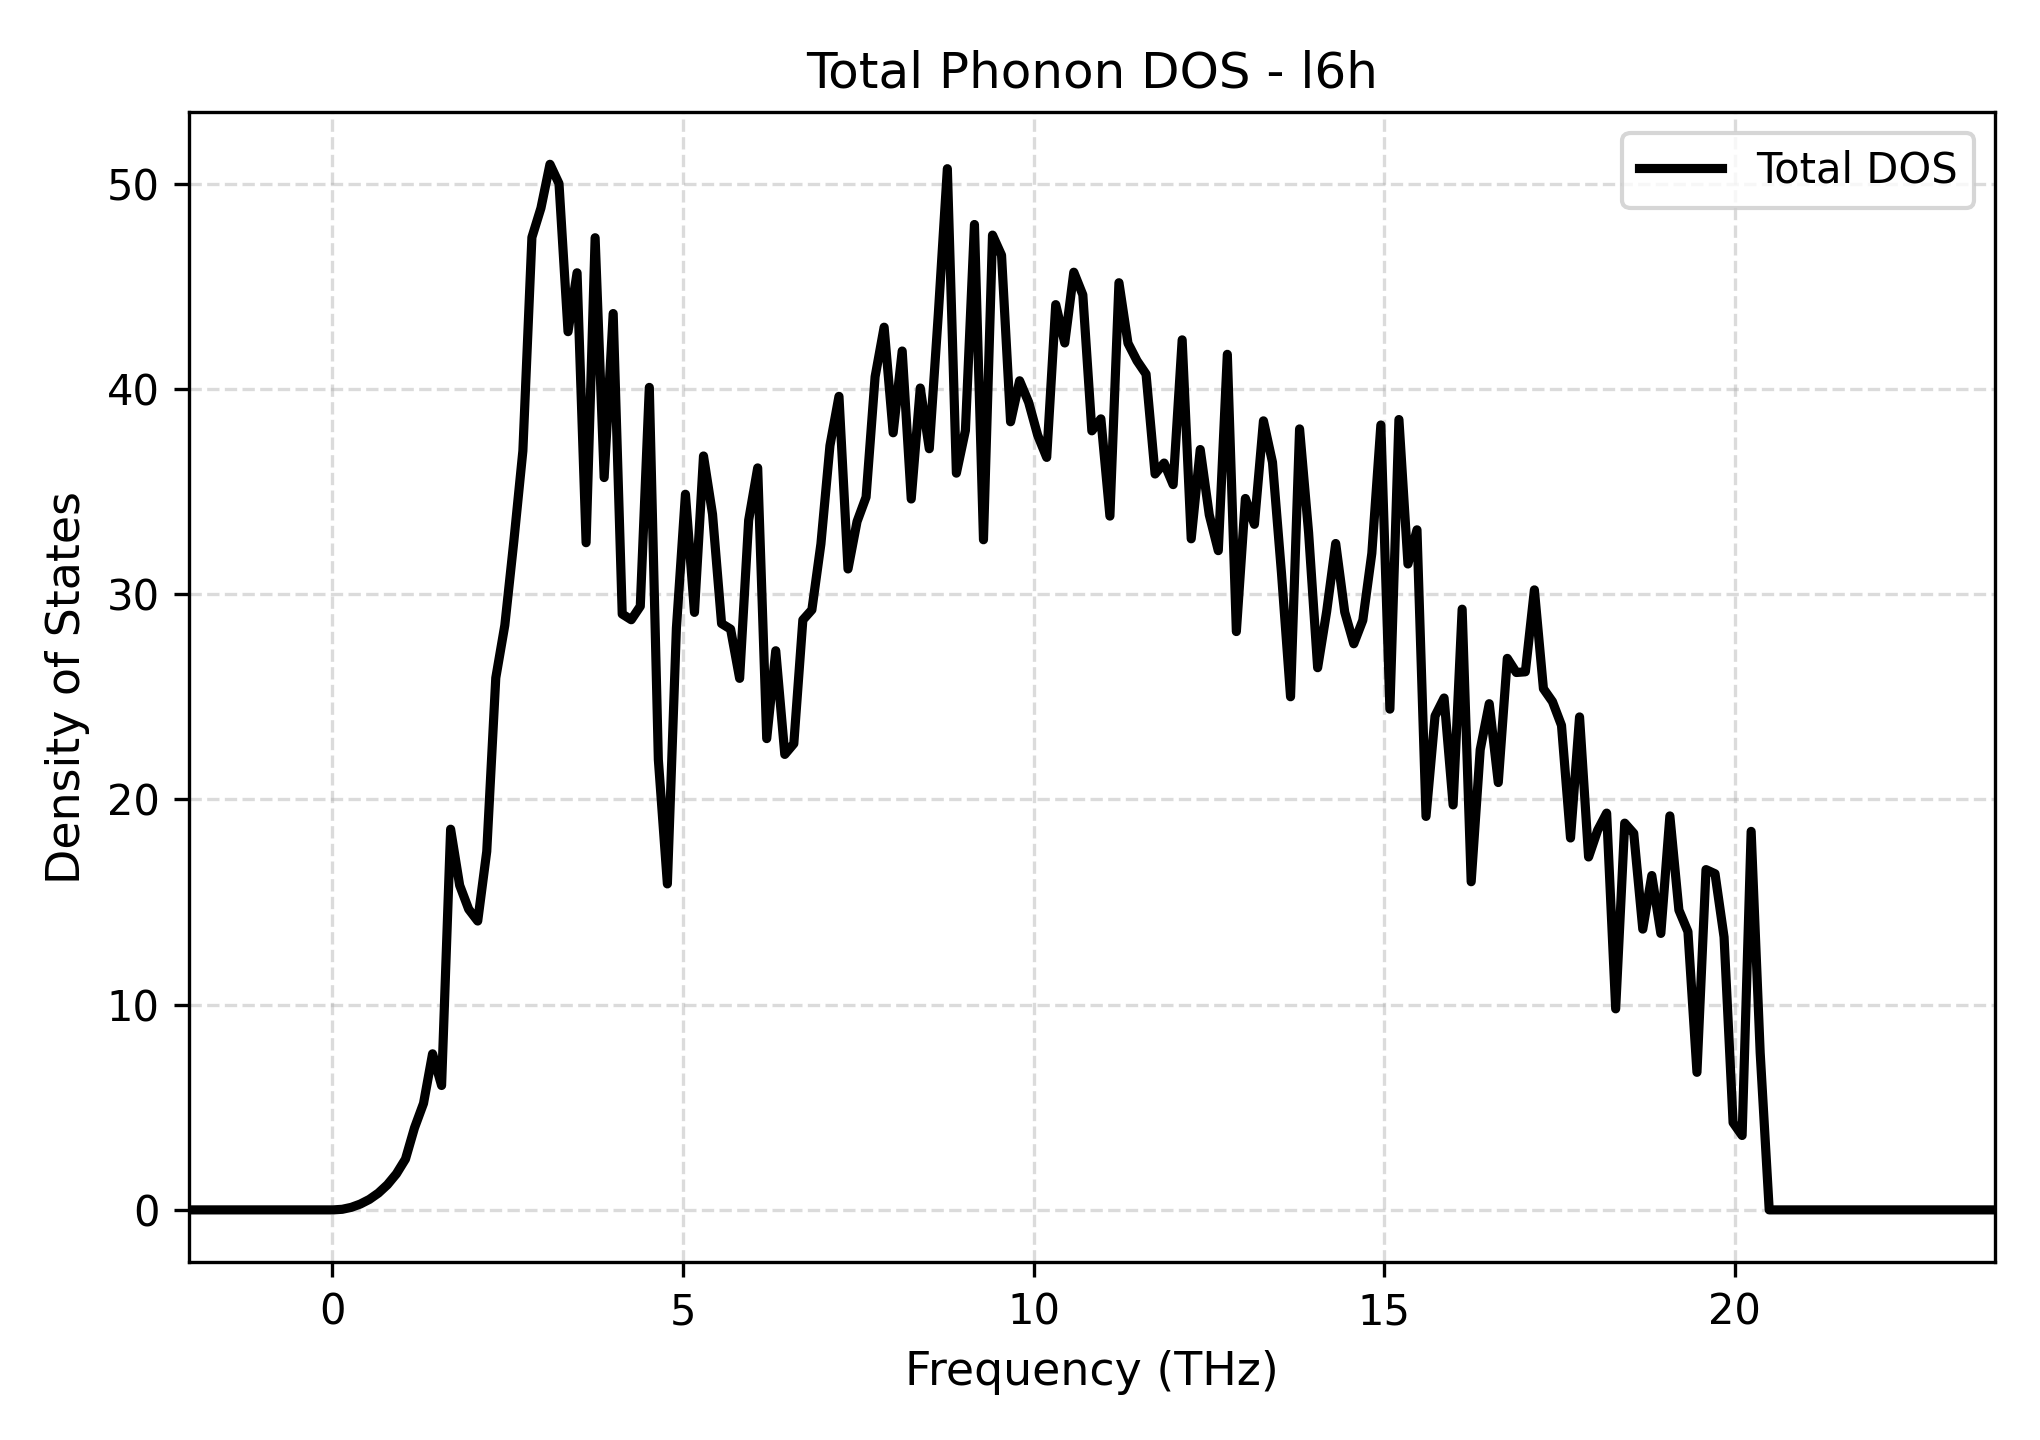

Source data for this figure (header and first rows):
Frequency_THz, Total_DOS
-2.045, 0.0
-1.917, 0.0
-1.788, 0.0
-1.659, 0.0
-1.53, 0.0
-1.401, 0.0
-1.273, 0.0
-1.144, 0.0
-1.015, 0.0
-0.8864, 0.0
-0.7576, 0.0
-0.6289, 0.0
-0.5001, 0.0
-0.3713, 0.0
-0.2426, 0.0
-0.1138, 0.0
0.01498, 0.0
0.1437, 0.02866
0.2725, 0.1239
0.4013, 0.2851
0.53, 0.5097
0.6588, 0.818
0.7876, 1.225
0.9163, 1.759
1.045, 2.475
1.174, 3.996
1.303, 5.191
1.431, 7.605
1.56, 6.061
1.689, 18.55
1.818, 15.81
1.946, 14.65
2.075, 14.07
2.204, 17.46
2.333, 25.92
2.462, 28.48
2.59, 32.58
2.719, 36.98
2.848, 47.38
2.977, 48.81
3.105, 50.94
3.234, 50
3.363, 42.79
3.492, 45.66
3.62, 32.51
3.749, 47.37
3.878, 35.68
4.007, 43.67
4.135, 29.03
4.264, 28.75
4.393, 29.41
4.522, 40.07
4.651, 21.94
4.779, 15.88
4.908, 28.35
5.037, 34.87
5.166, 29.11
5.294, 36.73
5.423, 33.89
5.552, 28.57
... 141 more rows
